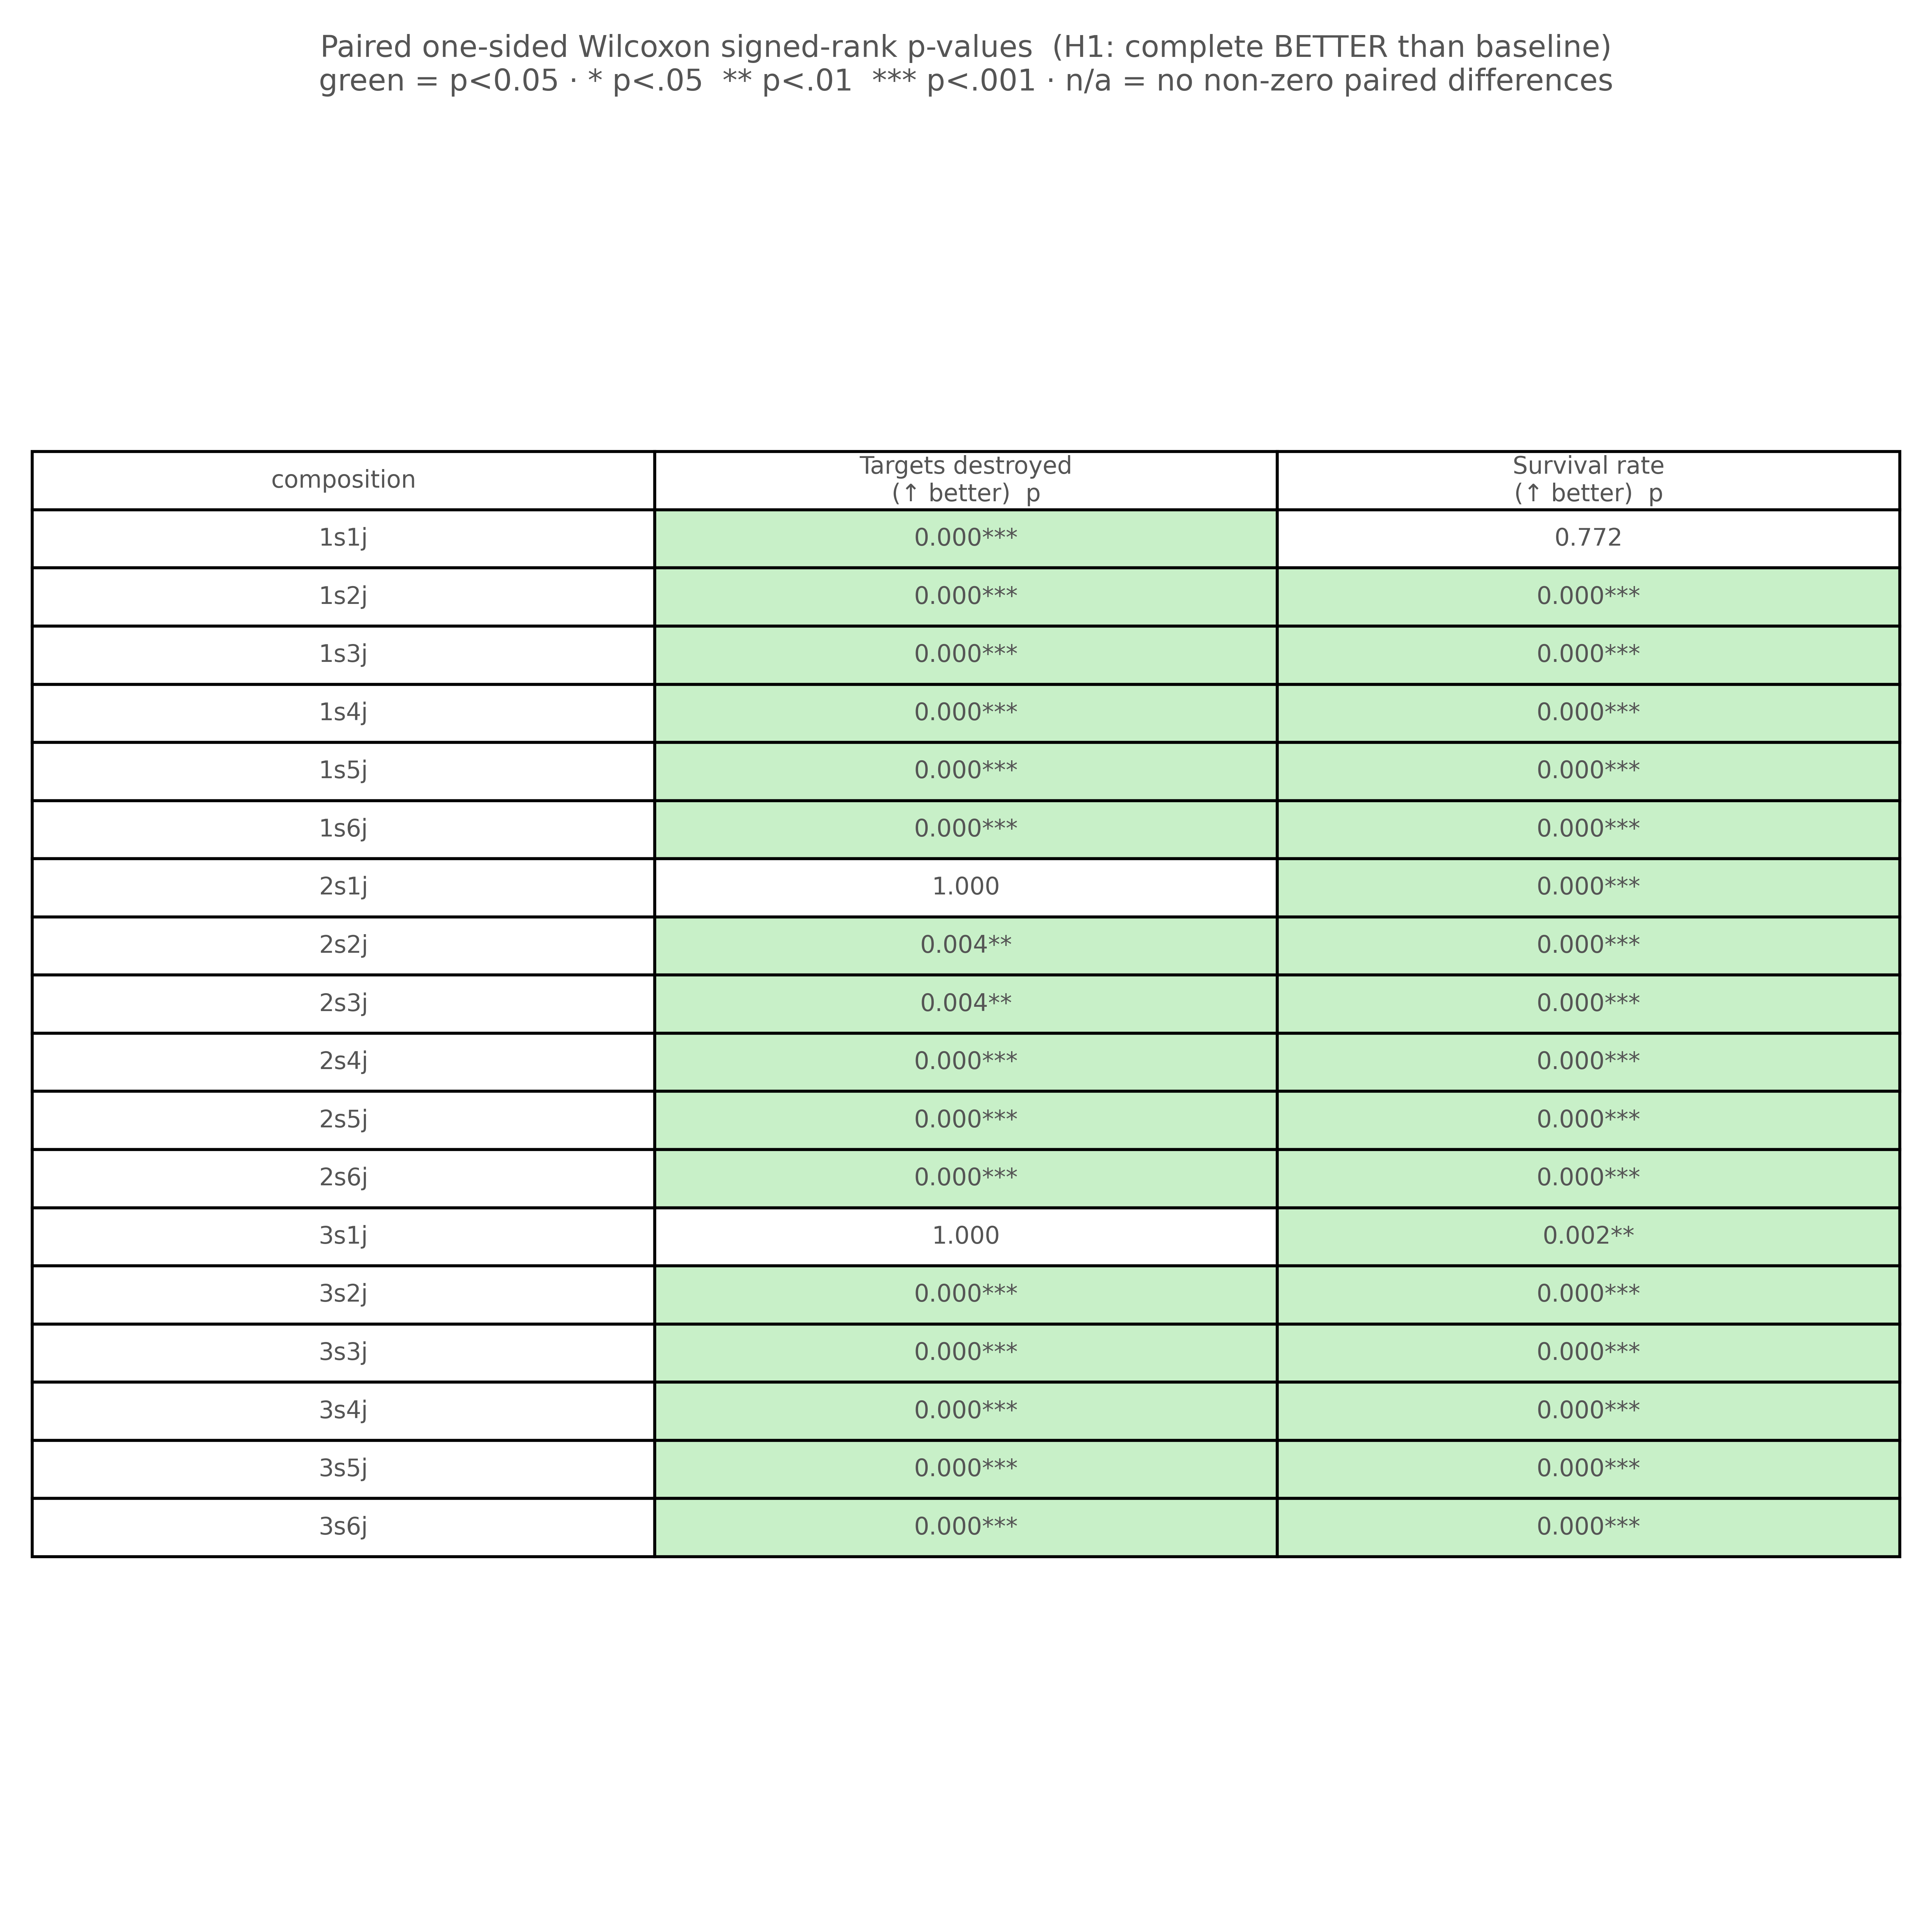

Source data for this figure (header and first rows):
composition, n_strikers, n_jammers, kpi, direction, n_pairs, median_complete, median_baseline, p_value, significant
1s1j, 1, 1, targets_destroyed, higher, 100, 0.0000, 0.0000, 0.000266, 1
1s1j, 1, 1, survival, higher, 100, 0.5000, 0.5000, 0.772, 0
1s2j, 1, 2, targets_destroyed, higher, 100, 1, 0.0000, 0.000000, 1
1s2j, 1, 2, survival, higher, 100, 1, 0.0000, 0.000000, 1
1s3j, 1, 3, targets_destroyed, higher, 100, 1, 0.5000, 0.000000, 1
1s3j, 1, 3, survival, higher, 100, 1, 0.0000, 0.000000, 1
1s4j, 1, 4, targets_destroyed, higher, 100, 1, 0.5000, 0.000000, 1
1s4j, 1, 4, survival, higher, 100, 1, 0.0000, 0.000000, 1
1s5j, 1, 5, targets_destroyed, higher, 100, 1, 0.0000, 0.000000, 1
1s5j, 1, 5, survival, higher, 100, 1, 0.0000, 0.000000, 1
1s6j, 1, 6, targets_destroyed, higher, 100, 1, 0.0000, 0.000000, 1
1s6j, 1, 6, survival, higher, 100, 1, 0.0000, 0.000000, 1
2s1j, 2, 1, targets_destroyed, higher, 100, 0.0000, 0.0000, 0.9996, 0
2s1j, 2, 1, survival, higher, 100, 0.0000, 0.0000, 0.000005, 1
2s2j, 2, 2, targets_destroyed, higher, 100, 1, 1, 0.004310, 1
2s2j, 2, 2, survival, higher, 100, 1, 0.7500, 0.000007, 1
2s3j, 2, 3, targets_destroyed, higher, 100, 1, 1, 0.004093, 1
2s3j, 2, 3, survival, higher, 100, 1, 1, 0.000381, 1
2s4j, 2, 4, targets_destroyed, higher, 100, 1, 1, 0.000000, 1
2s4j, 2, 4, survival, higher, 100, 1, 0.8333, 0.000000, 1
2s5j, 2, 5, targets_destroyed, higher, 100, 1, 0.5000, 0.000000, 1
2s5j, 2, 5, survival, higher, 100, 1, 0.0000, 0.000000, 1
2s6j, 2, 6, targets_destroyed, higher, 100, 1, 0.5000, 0.000000, 1
2s6j, 2, 6, survival, higher, 100, 0.8750, 0.0000, 0.000000, 1
3s1j, 3, 1, targets_destroyed, higher, 100, 0.0000, 0.0000, 0.9998, 0
3s1j, 3, 1, survival, higher, 100, 0.0000, 0.0000, 0.001871, 1
3s2j, 3, 2, targets_destroyed, higher, 100, 1, 0.5000, 0.000001, 1
3s2j, 3, 2, survival, higher, 100, 1, 0.0000, 0.000000, 1
3s3j, 3, 3, targets_destroyed, higher, 100, 1, 1, 0.000001, 1
3s3j, 3, 3, survival, higher, 100, 1, 0.6667, 0.000000, 1
3s4j, 3, 4, targets_destroyed, higher, 100, 1, 1, 0.000001, 1
3s4j, 3, 4, survival, higher, 100, 1, 0.7143, 0.000000, 1
3s5j, 3, 5, targets_destroyed, higher, 100, 1, 0.5000, 0.000000, 1
3s5j, 3, 5, survival, higher, 100, 0.8750, 0.0000, 0.000000, 1
3s6j, 3, 6, targets_destroyed, higher, 100, 1, 0.5000, 0.000000, 1
3s6j, 3, 6, survival, higher, 100, 0.8889, 0.0000, 0.000000, 1
